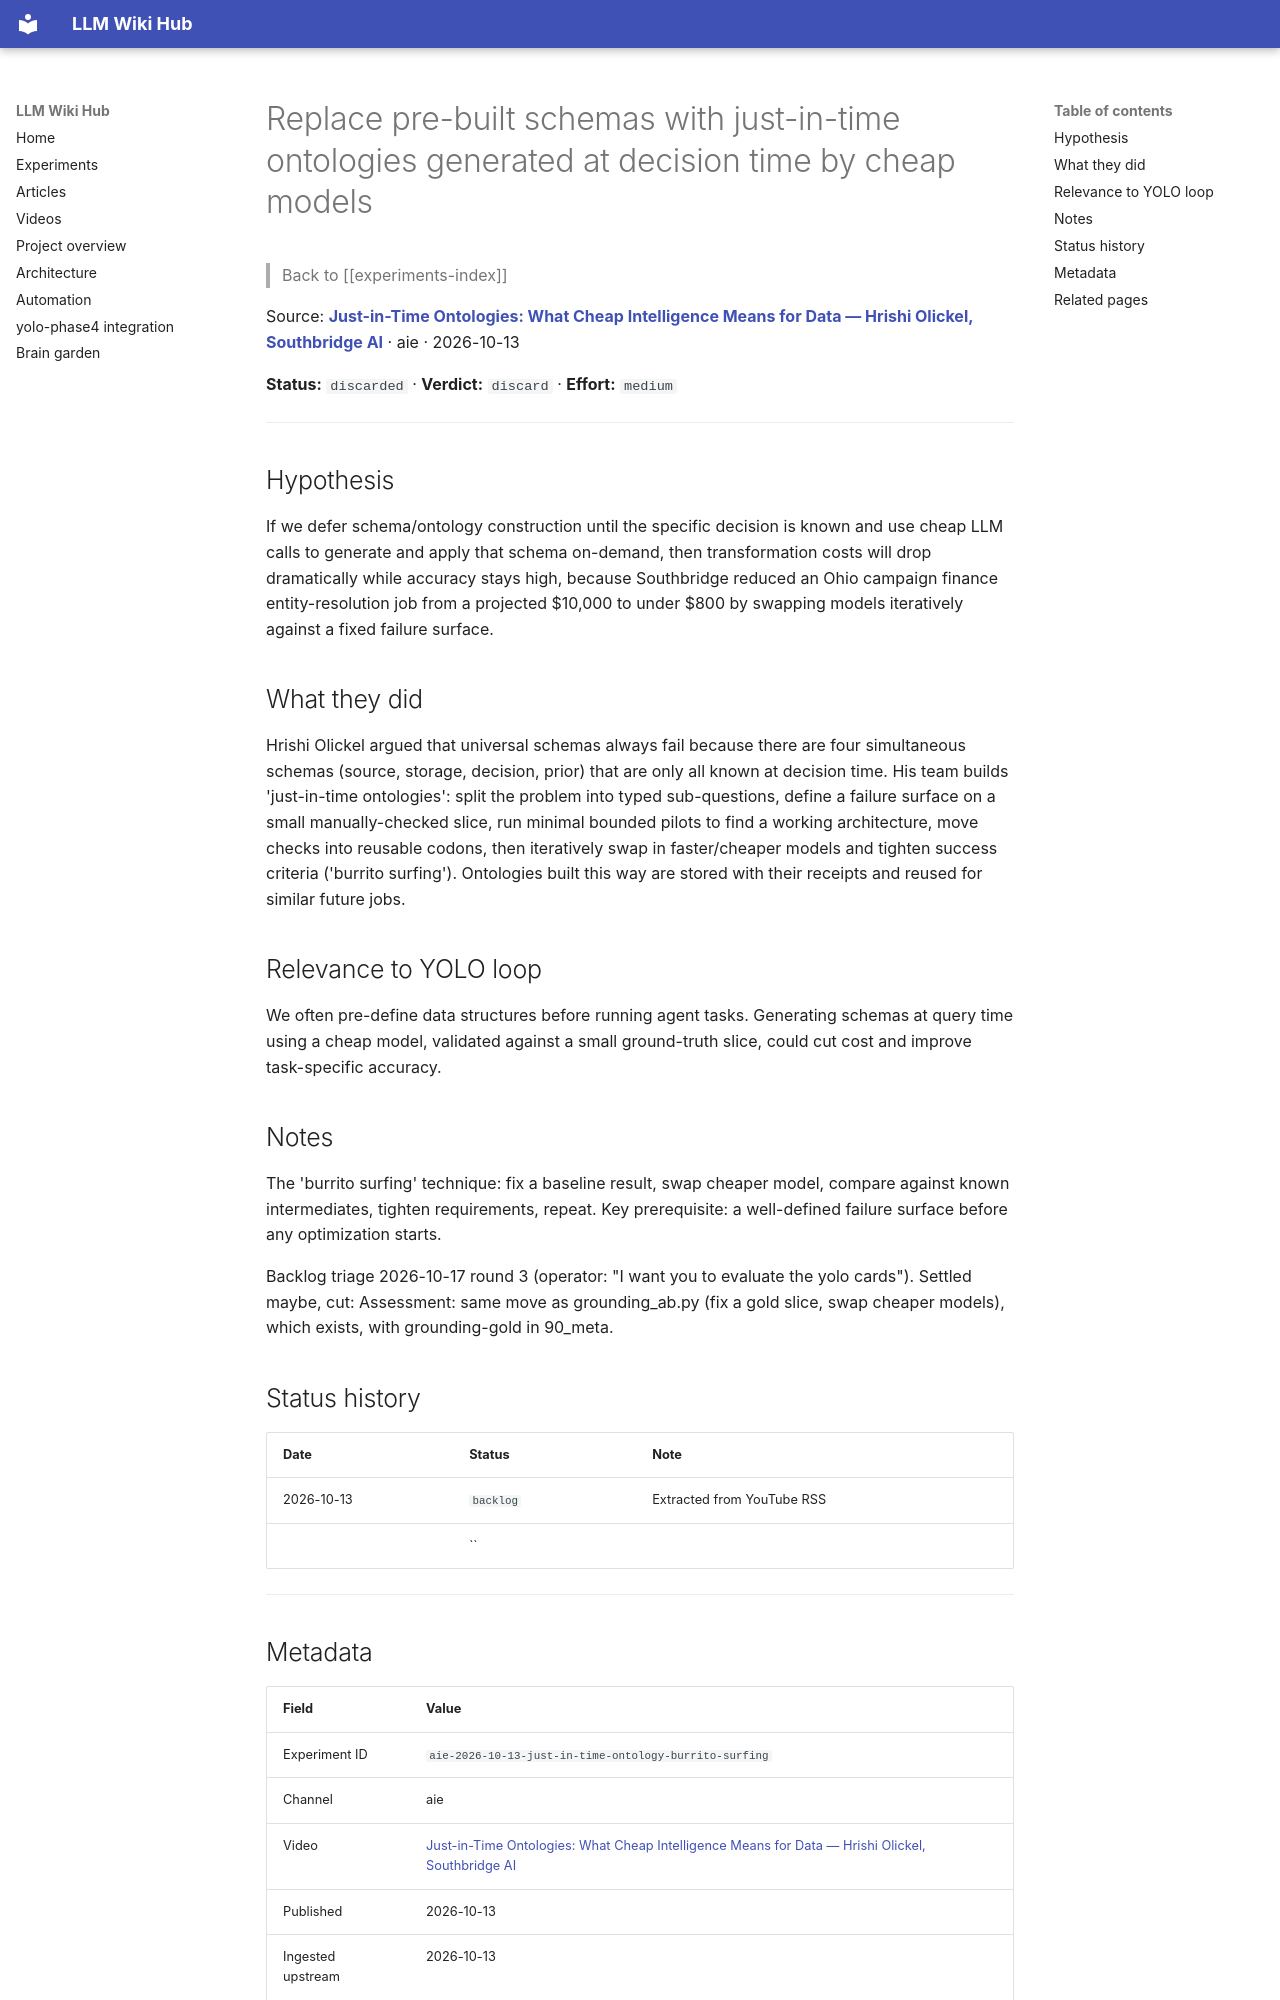

repository: Anguijm/llm-wiki-hub · page: experiments/aie-2026-10-13-just-in-time-ontology-burrito-surfing/index.html · generator: mkdocs

# Replace pre-built schemas with just-in-time ontologies generated at decision time by cheap models

> Back to [[experiments-index]]

Source: **[Just-in-Time Ontologies: What Cheap Intelligence Means for Data — Hrishi Olickel, Southbridge AI](https://www.youtube.com/watch?v=Fa3hQVIKShw)** · aie · 2026-10-13

**Status:** `discarded` · **Verdict:** `discard` · **Effort:** `medium`

---

## Hypothesis

If we defer schema/ontology construction until the specific decision is known and use cheap LLM calls to generate and apply that schema on-demand, then transformation costs will drop dramatically while accuracy stays high, because Southbridge reduced an Ohio campaign finance entity-resolution job from a projected $10,000 to under $800 by swapping models iteratively against a fixed failure surface.

## What they did

Hrishi Olickel argued that universal schemas always fail because there are four simultaneous schemas (source, storage, decision, prior) that are only all known at decision time. His team builds 'just-in-time ontologies': split the problem into typed sub-questions, define a failure surface on a small manually-checked slice, run minimal bounded pilots to find a working architecture, move checks into reusable codons, then iteratively swap in faster/cheaper models and tighten success criteria ('burrito surfing'). Ontologies built this way are stored with their receipts and reused for similar future jobs.

## Relevance to YOLO loop

We often pre-define data structures before running agent tasks. Generating schemas at query time using a cheap model, validated against a small ground-truth slice, could cut cost and improve task-specific accuracy.

## Notes

The 'burrito surfing' technique: fix a baseline result, swap cheaper model, compare against known intermediates, tighten requirements, repeat. Key prerequisite: a well-defined failure surface before any optimization starts.

Backlog triage 2026-10-17 round 3 (operator: "I want you to evaluate the yolo cards"). Settled maybe, cut: Assessment: same move as grounding_ab.py (fix a gold slice, swap cheaper models), which exists, with grounding-gold in 90_meta.

## Status history

| Date | Status | Note |
|---|---|---|
| 2026-10-13 | `backlog` | Extracted from YouTube RSS |
|  | `` |  |

---
